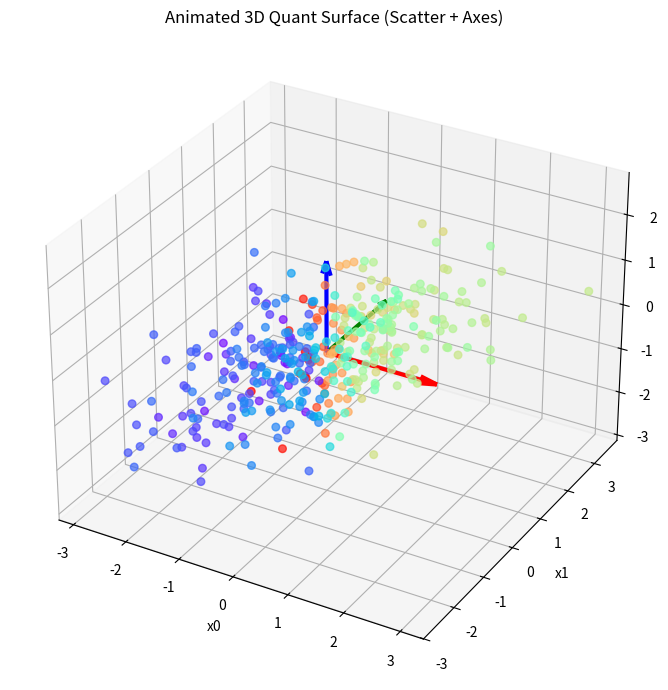

The script that saved this image:

import numpy as np
import matplotlib.pyplot as plt
from mpl_toolkits.mplot3d import Axes3D
from matplotlib import animation

# Parameters
np.random.seed(42)
n_points = 400

# Generate synthetic 3D data (like PCA or factor model output)
mean = [0, 0, 0]
cov = [[1, 0.8, 0.5], [0.8, 1, 0.3], [0.5, 0.3, 1]]
X = np.random.multivariate_normal(mean, cov, n_points)

# Color by angle in XY plane for visual separation
angles = np.arctan2(X[:, 1], X[:, 0])
colors = plt.cm.rainbow((angles - angles.min()) / (angles.max() - angles.min()))

# Principal axes (e.g., from PCA)
axes = np.array([
    [2, 0, 0],   # x-axis
    [0, 2, 0],   # y-axis
    [0, 0, 2]    # z-axis
])
colors_axes = ['r', 'g', 'b']

fig = plt.figure(figsize=(10, 7))
ax = fig.add_subplot(111, projection='3d')

sc = ax.scatter(X[:, 0], X[:, 1], X[:, 2], c=colors, s=30, alpha=0.7)

# Draw principal axes
for i in range(3):
    ax.quiver(0, 0, 0, axes[i, 0], axes[i, 1], axes[i, 2], color=colors_axes[i], linewidth=3, arrow_length_ratio=0.15)

# Labels
ax.set_xlabel('x0')
ax.set_ylabel('x1')
ax.set_zlabel('x2')
ax.set_title('Animated 3D Quant Surface (Scatter + Axes)')

# Animation function
def animate(frame):
    # Rotate view
    ax.view_init(elev=20, azim=frame)
    # Animate colors for fun
    phase = (np.sin(frame * np.pi / 90) + 1) / 2
    new_colors = plt.cm.rainbow(phase * (angles - angles.min()) / (angles.max() - angles.min()) + (1 - phase) * np.random.rand(n_points))
    sc._facecolor3d = new_colors
    sc._edgecolor3d = new_colors
    return sc,

ani = animation.FuncAnimation(fig, animate, frames=180, interval=50, blit=False)

plt.tight_layout()
plt.show()
